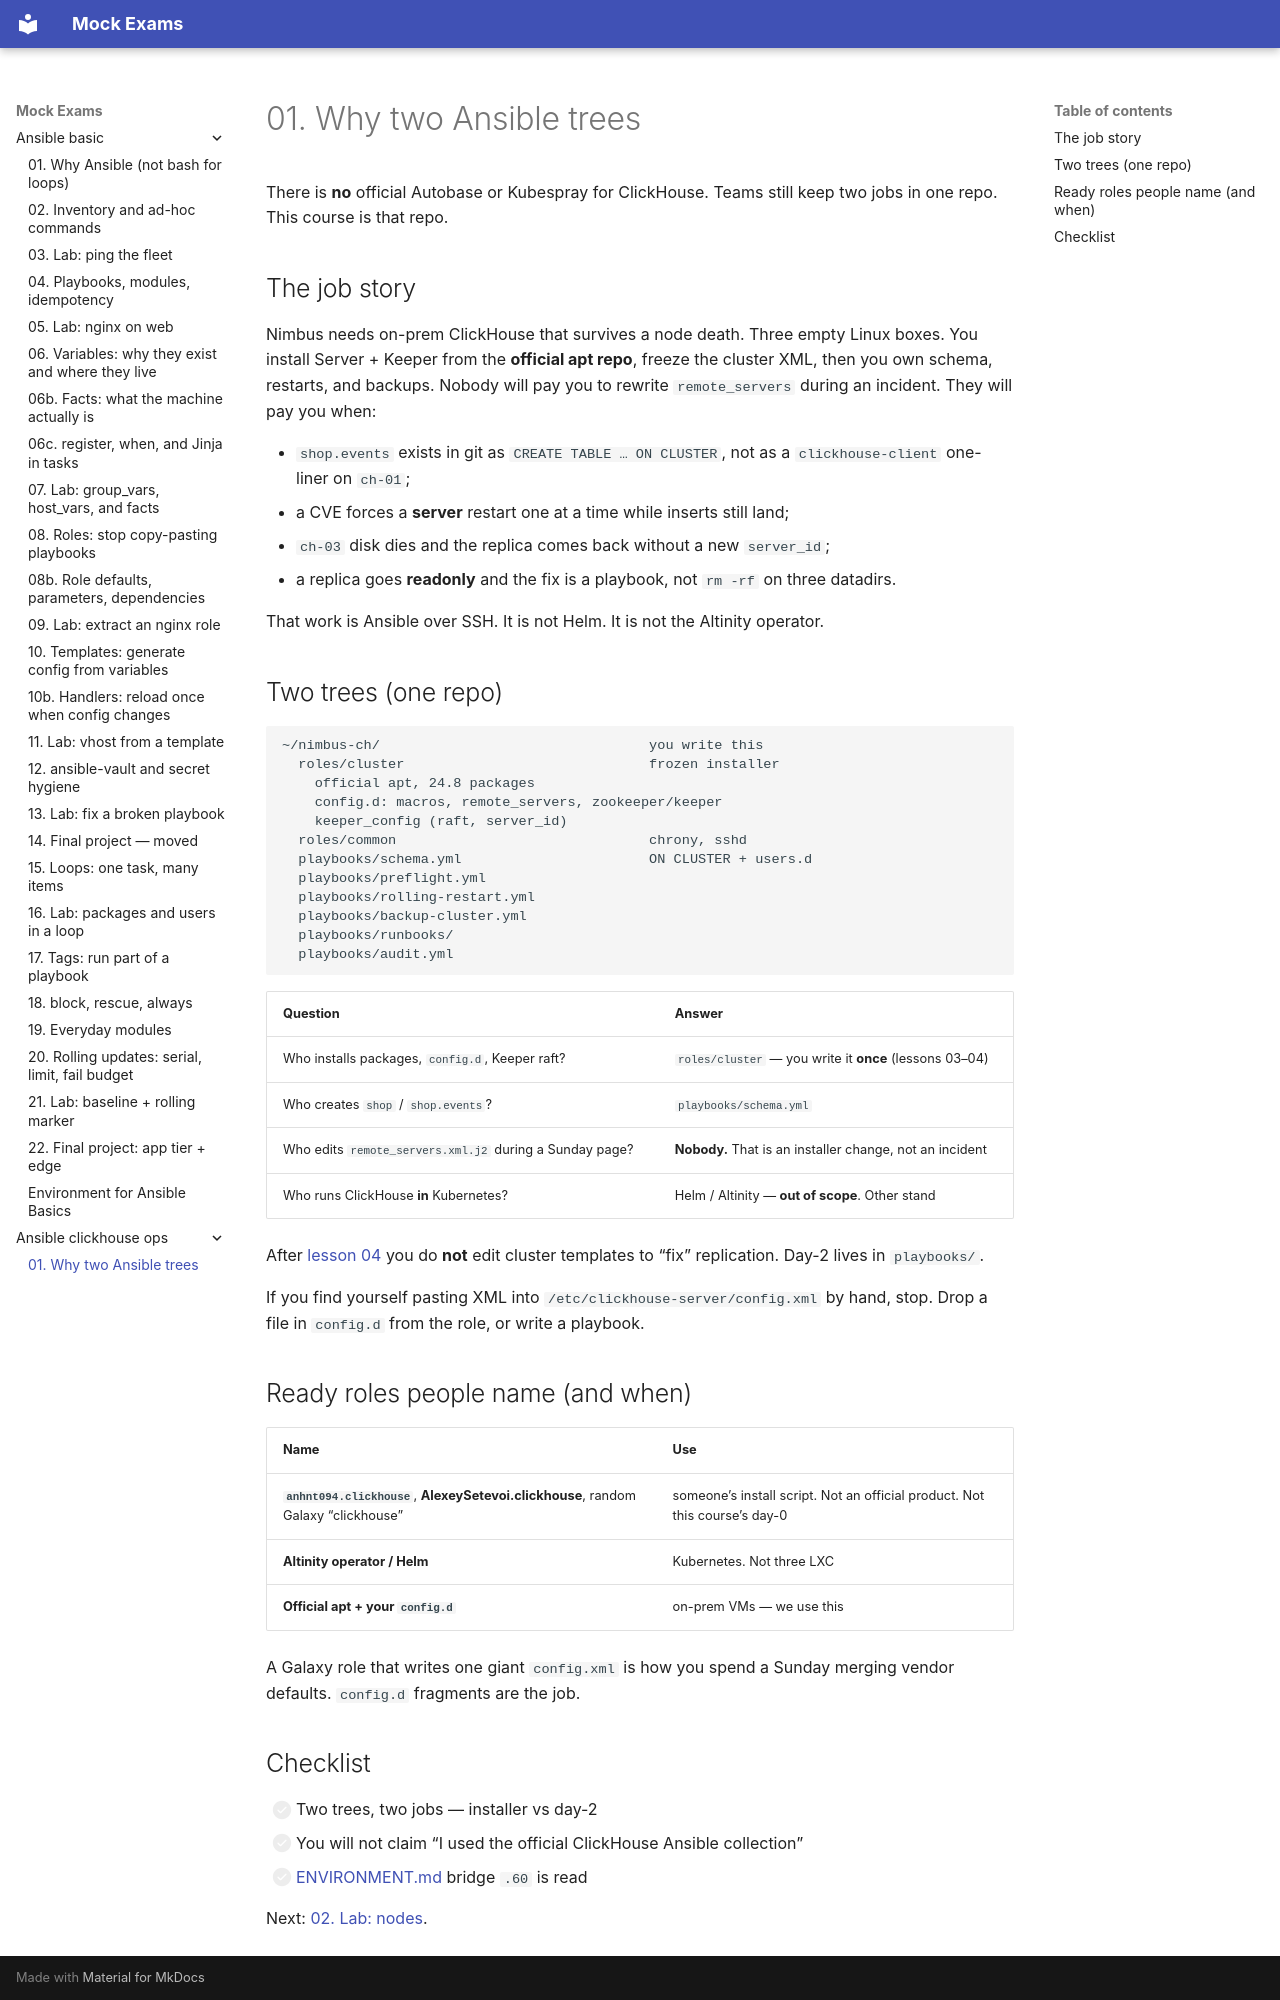

repository: FedorArbuzov/mock-exams · page: ansible-clickhouse-ops/01-why-two-trees/index.html · generator: mkdocs

# 01. Why two Ansible trees

There is **no** official Autobase or Kubespray for ClickHouse. Teams still keep two jobs in one repo. This course is that repo.

## The job story

Nimbus needs on-prem ClickHouse that survives a node death. Three empty Linux boxes. You install Server + Keeper from the **official apt repo**, freeze the cluster XML, then you own schema, restarts, and backups. Nobody will pay you to rewrite `remote_servers` during an incident. They will pay you when:

- `shop.events` exists in git as `CREATE TABLE … ON CLUSTER`, not as a `clickhouse-client` one-liner on `ch-01`;
- a CVE forces a **server** restart one at a time while inserts still land;
- `ch-03` disk dies and the replica comes back without a new `server_id`;
- a replica goes **readonly** and the fix is a playbook, not `rm -rf` on three datadirs.

That work is Ansible over SSH. It is not Helm. It is not the Altinity operator.

## Two trees (one repo)

```text
~/nimbus-ch/                                 you write this
  roles/cluster                              frozen installer
    official apt, 24.8 packages
    config.d: macros, remote_servers, zookeeper/keeper
    keeper_config (raft, server_id)
  roles/common                               chrony, sshd
  playbooks/schema.yml                       ON CLUSTER + users.d
  playbooks/preflight.yml
  playbooks/rolling-restart.yml
  playbooks/backup-cluster.yml
  playbooks/runbooks/
  playbooks/audit.yml
```

| Question | Answer |
|----------|--------|
| Who installs packages, `config.d`, Keeper raft? | `roles/cluster` — you write it **once** (lessons 03–04) |
| Who creates `shop` / `shop.events`? | `playbooks/schema.yml` |
| Who edits `remote_servers.xml.j2` during a Sunday page? | **Nobody.** That is an installer change, not an incident |
| Who runs ClickHouse **in** Kubernetes? | Helm / Altinity — **out of scope**. Other stand |

After [lesson 04](04-lab-cluster.md) you do **not** edit cluster templates to “fix” replication. Day-2 lives in `playbooks/`.

If you find yourself pasting XML into `/etc/clickhouse-server/config.xml` by hand, stop. Drop a file in `config.d` from the role, or write a playbook.

## Ready roles people name (and when)

| Name | Use |
|------|-----|
| **`anhnt094.clickhouse`**, **AlexeySetevoi.clickhouse**, random Galaxy “clickhouse” | someone’s install script. Not an official product. Not this course’s day-0 |
| **Altinity operator / Helm** | Kubernetes. Not three LXC |
| **Official apt + your `config.d`** | on-prem VMs — we use this |

A Galaxy role that writes one giant `config.xml` is how you spend a Sunday merging vendor defaults. `config.d` fragments are the job.

## Checklist

- [ ] Two trees, two jobs — installer vs day-2
- [ ] You will not claim “I used the official ClickHouse Ansible collection”
- [ ] [ENVIRONMENT.md](ENVIRONMENT.md) bridge `.60` is read

Next: [02. Lab: nodes](02-lab-nodes.md).
